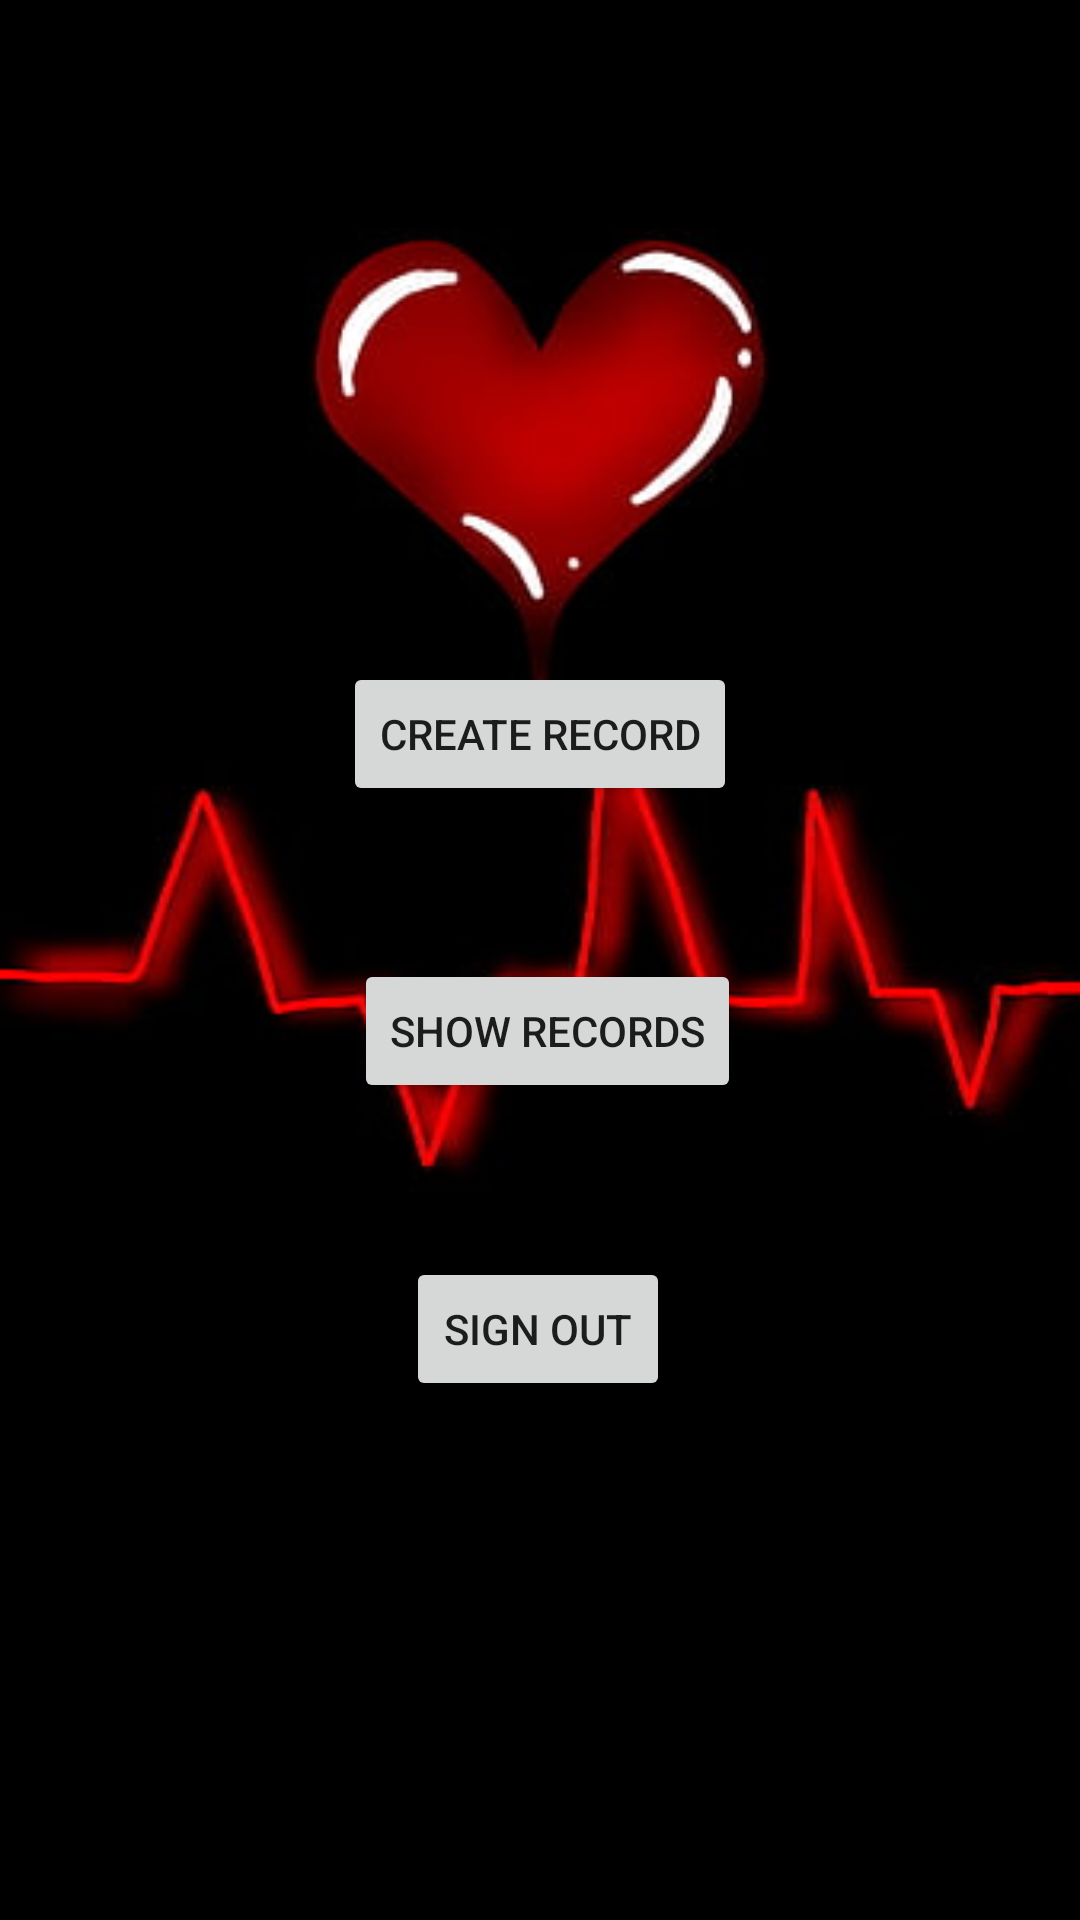

Android layout source for this screen:
<!-- AndroidManifest.xml: application theme Theme.CardiMate -->
<!-- res/layout/activity_interface.xml -->
<?xml version="1.0" encoding="utf-8"?>
<androidx.constraintlayout.widget.ConstraintLayout xmlns:android="http://schemas.android.com/apk/res/android"
    xmlns:app="http://schemas.android.com/apk/res-auto"
    xmlns:tools="http://schemas.android.com/tools"
    android:layout_width="match_parent"
    android:layout_height="match_parent"
    android:background="@drawable/wallpaper"
    android:id="@+id/interfacelayout"
    tools:context=".Interface">

    <Button
        android:id="@+id/record_create"
        android:layout_width="wrap_content"
        android:layout_height="wrap_content"
        android:text="Create Record"
        app:layout_constraintBottom_toBottomOf="parent"
        app:layout_constraintEnd_toEndOf="parent"
        app:layout_constraintStart_toStartOf="parent"
        app:layout_constraintTop_toTopOf="parent"
        app:layout_constraintVertical_bias="0.373" />

    <Button
        android:id="@+id/record_show"
        android:layout_width="wrap_content"
        android:layout_height="wrap_content"
        android:text="Show Records"
        app:layout_constraintBottom_toBottomOf="parent"
        app:layout_constraintEnd_toEndOf="parent"
        app:layout_constraintHorizontal_bias="0.511"
        app:layout_constraintStart_toStartOf="parent"
        app:layout_constraintTop_toTopOf="parent"
        app:layout_constraintVertical_bias="0.54" />

    <Button
        android:id="@+id/sign_out"
        android:layout_width="wrap_content"
        android:layout_height="wrap_content"
        android:text="Sign Out"
        app:layout_constraintBottom_toBottomOf="parent"
        app:layout_constraintEnd_toEndOf="parent"
        app:layout_constraintHorizontal_bias="0.498"
        app:layout_constraintStart_toStartOf="parent"
        app:layout_constraintTop_toTopOf="parent"
        app:layout_constraintVertical_bias="0.708" />


</androidx.constraintlayout.widget.ConstraintLayout>
<!-- resources referenced by this layout -->
<resources>
  <!-- drawable wallpaper: jpg bitmap (drawable, 11119 bytes) -->
  <style name="Theme.CardiMate" parent="Theme.MaterialComponents.DayNight.NoActionBar">
          
          <item name="colorPrimary">@color/purple_500</item>
          <item name="colorPrimaryVariant">@color/purple_700</item>
          <item name="colorOnPrimary">@color/white</item>
          
          <item name="colorSecondary">@color/teal_200</item>
          <item name="colorSecondaryVariant">@color/teal_700</item>
          <item name="colorOnSecondary">@color/black</item>
          
          <item name="android:statusBarColor">?attr/colorPrimaryVariant</item>
          
      </style>
  <color name="purple_500">#FF6200EE</color>
  <color name="purple_700">#FF3700B3</color>
  <color name="white">#FFFFFFFF</color>
  <color name="teal_200">#FF03DAC5</color>
  <color name="teal_700">#FF018786</color>
  <color name="black">#FF000000</color>
</resources>
